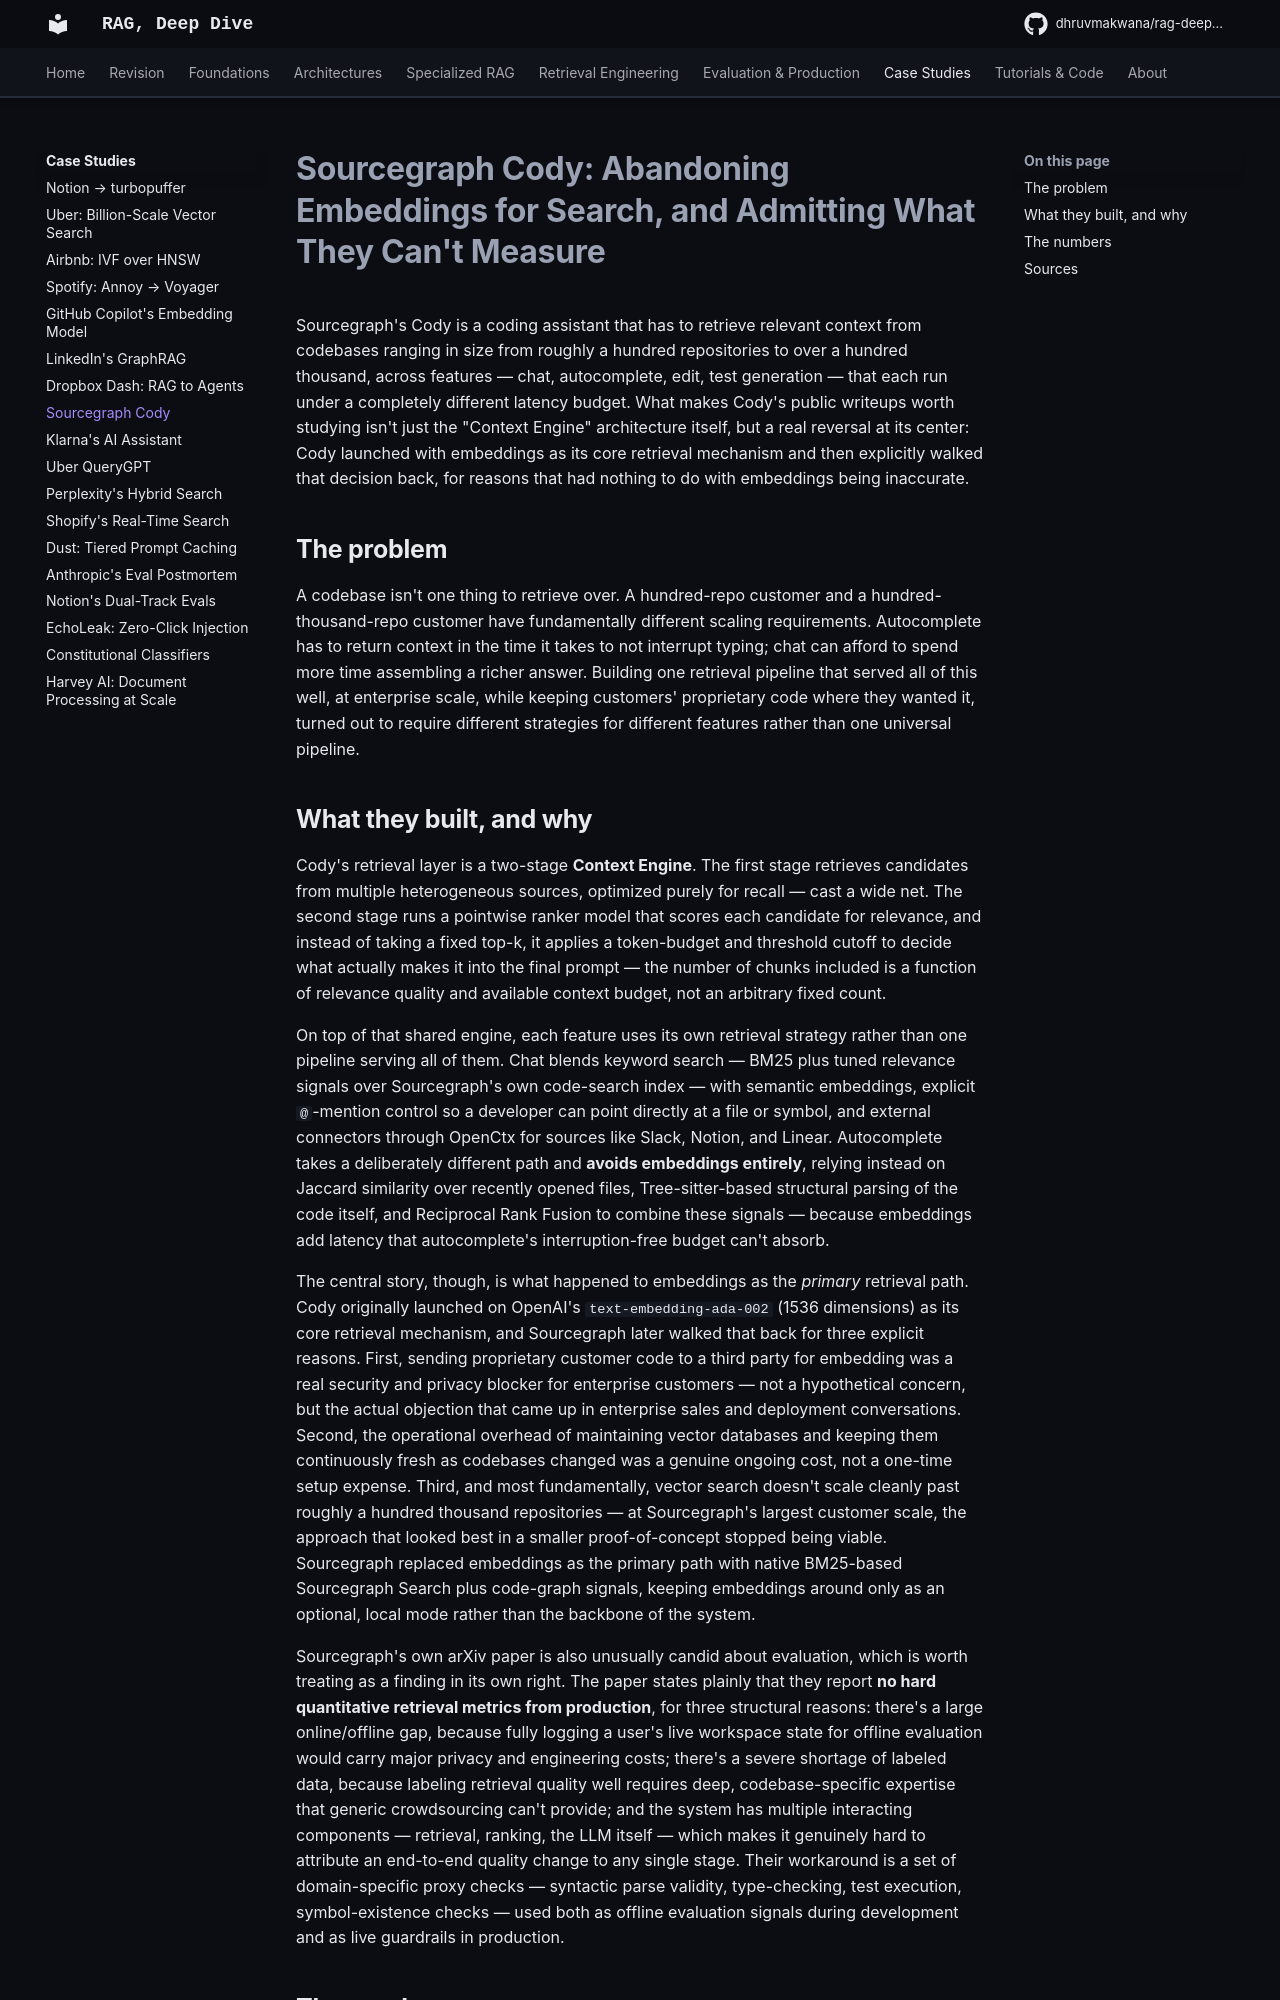

repository: DhruvMakwana/rag-deep-dive · page: case-studies/sourcegraph-cody/index.html · generator: mkdocs

# Sourcegraph Cody: Abandoning Embeddings for Search, and Admitting What They Can't Measure

Sourcegraph's Cody is a coding assistant that has to retrieve relevant context from codebases ranging in size from roughly a hundred repositories to over a hundred thousand, across features — chat, autocomplete, edit, test generation — that each run under a completely different latency budget. What makes Cody's public writeups worth studying isn't just the "Context Engine" architecture itself, but a real reversal at its center: Cody launched with embeddings as its core retrieval mechanism and then explicitly walked that decision back, for reasons that had nothing to do with embeddings being inaccurate.

## The problem

A codebase isn't one thing to retrieve over. A hundred-repo customer and a hundred-thousand-repo customer have fundamentally different scaling requirements. Autocomplete has to return context in the time it takes to not interrupt typing; chat can afford to spend more time assembling a richer answer. Building one retrieval pipeline that served all of this well, at enterprise scale, while keeping customers' proprietary code where they wanted it, turned out to require different strategies for different features rather than one universal pipeline.
